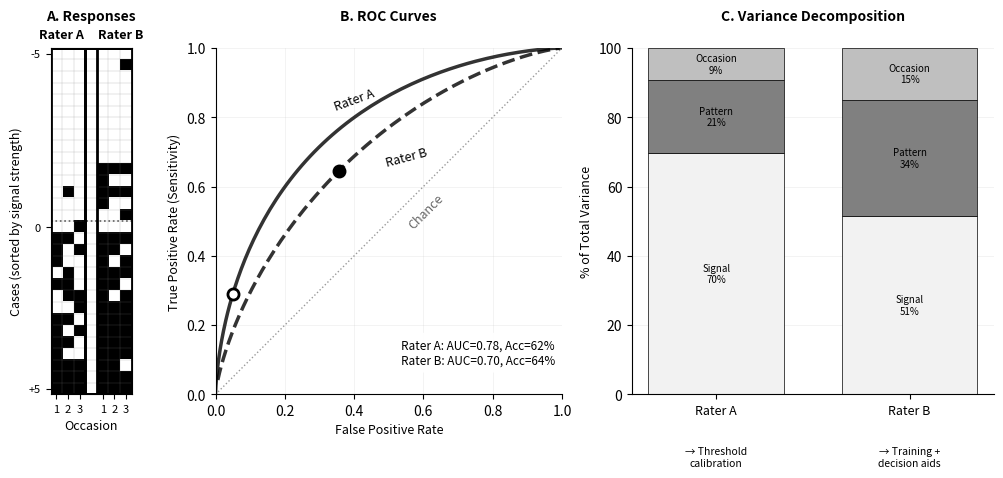

Recreate this plot in Python. (Note: this script raises an exception after producing the figure.)
"""
Generate the "killer figure" showing two raters with different noise profiles.

VERSION 5: Consistent parameters where AUC and variance decomposition align
- Parameters calculated to ensure variance % is consistent with target AUCs
- Rater A: AUC = 0.78, Signal = 54%, Noise = 46%, Conservative threshold
- Rater B: AUC = 0.70, Signal = 36%, Noise = 64%, Optimal threshold
- Shows how better discrimination (higher signal %) AND threshold choice both matter
"""

import numpy as np
import matplotlib.pyplot as plt
from scipy.stats import norm
from scipy.special import expit
import os

# Set random seed for reproducibility
np.random.seed(42)

# Parameters
n_cases = 30
n_occasions = 3
prevalence = 0.5  # Balanced prevalence

# Signal (same for both raters)
# This represents the separation between positive and negative case distributions
sigma_c = 1.2
d_prime = sigma_c  # In our model, d_prime equals sigma_c (the mean separation)

# Target AUCs
target_auc_A = 0.78  # Rater A has BETTER discrimination
target_auc_B = 0.70  # Rater B has WORSE discrimination

# Calculate discrimination noise consistent with target AUCs
# For binormal ROC with equal variance: AUC = Phi(d' / (sigma_disc * sqrt(2)))
# Solving for sigma_disc: sigma_disc = d' / (sqrt(2) * Phi^(-1)(AUC))
sigma_disc_A = sigma_c / (np.sqrt(2) * norm.ppf(target_auc_A))  # = 1.099
sigma_disc_B = sigma_c / (np.sqrt(2) * norm.ppf(target_auc_B))  # = 1.618

# Split discrimination noise into pattern and occasion components
# Rater A: More consistent (60% pattern, 40% occasion)
sigma_p_A = sigma_disc_A * 0.60  # = 0.659
sigma_o_A = sigma_disc_A * 0.40  # = 0.440

# Rater B: More erratic (60% pattern, 40% occasion)
sigma_p_B = sigma_disc_B * 0.60  # = 0.971
sigma_o_B = sigma_disc_B * 0.40  # = 0.647

# Threshold positions (for operating points, not used in variance)
sigma_l_A = 2.0    # High threshold (conservative)
sigma_l_B = 0.2    # Low threshold (unbiased)

print("="*70)
print("NOISE DECOMPOSITION MODEL - VERSION 5 (CONSISTENT PARAMETERS)")
print("="*70)
print(f"\nSignal (case difficulty): σ_c = {sigma_c:.2f}")
print(f"\nRater A (Conservative but Consistent):")
print(f"  Pattern noise:  σ_p = {sigma_p_A:.3f}")
print(f"  Occasion noise: σ_o = {sigma_o_A:.3f}")
print(f"  Discrimination noise: σ_disc = {sigma_disc_A:.3f}")
print(f"  Threshold:      ℓ = {sigma_l_A:.1f} (CONSERVATIVE)")
print(f"  Target AUC:     {target_auc_A:.2f}")

print(f"\nRater B (Unbiased but Erratic):")
print(f"  Pattern noise:  σ_p = {sigma_p_B:.3f}")
print(f"  Occasion noise: σ_o = {sigma_o_B:.3f}")
print(f"  Discrimination noise: σ_disc = {sigma_disc_B:.3f}")
print(f"  Threshold:      ℓ = {sigma_l_B:.1f} (UNBIASED)")
print(f"  Target AUC:     {target_auc_B:.2f}")

print(f"\n{'='*70}")
print("VARIANCE DECOMPOSITION")
print("="*70)
total_var_A = sigma_c**2 + sigma_disc_A**2
total_var_B = sigma_c**2 + sigma_disc_B**2
pct_signal_A = (sigma_c**2 / total_var_A) * 100
pct_signal_B = (sigma_c**2 / total_var_B) * 100
print(f"Rater A: Signal = {pct_signal_A:.1f}%, Noise = {100-pct_signal_A:.1f}%")
print(f"Rater B: Signal = {pct_signal_B:.1f}%, Noise = {100-pct_signal_B:.1f}%")
print(f"\nd' (mean separation) = {d_prime:.3f} (same for both raters)")

def calculate_binormal_roc(sigma_disc, d_prime):
    """Calculate binormal ROC curve."""
    thresholds = np.linspace(-4, 4, 200)
    tpr = norm.cdf((d_prime - thresholds) / sigma_disc)
    fpr = norm.cdf(-thresholds / sigma_disc)

    sort_idx = np.argsort(fpr)
    fpr = fpr[sort_idx]
    tpr = tpr[sort_idx]

    auc = norm.cdf(d_prime / (sigma_disc * np.sqrt(2)))
    return fpr, tpr, auc

# Calculate ROC curves
fpr_A, tpr_A, auc_A = calculate_binormal_roc(sigma_disc_A, d_prime)
fpr_B, tpr_B, auc_B = calculate_binormal_roc(sigma_disc_B, d_prime)

print(f"\nActual AUCs:")
print(f"Rater A: {auc_A:.3f} (BETTER)")
print(f"Rater B: {auc_B:.3f} (WORSE)")
print(f"AUC GAP: {auc_A - auc_B:.2f}")

# Operating points
print(f"\n{'='*70}")
print("OPERATING POINTS (determined by level noise / bias)")
print("="*70)

# Rater A: Very conservative threshold at FPR = 5%
fpr_A_target = 0.05
spec_A = 1 - fpr_A_target
threshold_A = norm.ppf(spec_A) * sigma_disc_A
tpr_A_op = norm.cdf((d_prime - threshold_A) / sigma_disc_A)
acc_A = prevalence * tpr_A_op + (1 - prevalence) * spec_A

print(f"\nRater A (Very Conservative/Biased):")
print(f"  Threshold: {threshold_A:.3f} (very conservative, shifted by bias)")
print(f"  Sensitivity: {tpr_A_op:.3f}")
print(f"  Specificity: {spec_A:.3f}")
print(f"  FPR: {fpr_A_target:.3f}")
print(f"  Accuracy: {acc_A:.3f} ({acc_A*100:.1f}%)")

# Calculate OPTIMAL accuracy for Rater A (what they could achieve)
threshold_A_optimal = d_prime / 2
tpr_A_optimal = norm.cdf((d_prime - threshold_A_optimal) / sigma_disc_A)
fpr_A_optimal = norm.cdf(-threshold_A_optimal / sigma_disc_A)
spec_A_optimal = 1 - fpr_A_optimal
acc_A_optimal = prevalence * tpr_A_optimal + (1 - prevalence) * spec_A_optimal

print(f"\nRater A at OPTIMAL threshold (what they could achieve):")
print(f"  Threshold: {threshold_A_optimal:.3f}")
print(f"  Sensitivity: {tpr_A_optimal:.3f}")
print(f"  Specificity: {spec_A_optimal:.3f}")
print(f"  FPR: {fpr_A_optimal:.3f}")
print(f"  Accuracy: {acc_A_optimal:.3f} ({acc_A_optimal*100:.1f}%)")
print(f"  → WASTED POTENTIAL: {(acc_A_optimal - acc_A)*100:.1f} percentage points")

# Rater B: Optimal threshold
threshold_B = d_prime / 2
tpr_B_op = norm.cdf((d_prime - threshold_B) / sigma_disc_B)
fpr_B_op = norm.cdf(-threshold_B / sigma_disc_B)
spec_B = 1 - fpr_B_op
acc_B = prevalence * tpr_B_op + (1 - prevalence) * spec_B

print(f"\nRater B (Unbiased/Optimal):")
print(f"  Threshold: {threshold_B:.3f} (optimal)")
print(f"  Sensitivity: {tpr_B_op:.3f}")
print(f"  Specificity: {spec_B:.3f}")
print(f"  FPR: {fpr_B_op:.3f}")
print(f"  Accuracy: {acc_B:.3f} ({acc_B*100:.1f}%)")

print(f"\n{'='*70}")
print("KEY FINDING:")
print("="*70)
print(f"Rater A has BETTER discrimination (AUC={auc_A:.2f}) but LOWER accuracy ({acc_A*100:.1f}%)")
print(f"due to very conservative threshold choice.")
print(f"Rater B has WORSE discrimination (AUC={auc_B:.2f}) but HIGHER accuracy ({acc_B*100:.1f}%)")
print(f"due to optimal threshold choice.")
print(f"Rater A is wasting {(acc_A_optimal - acc_A)*100:.1f} percentage points of potential accuracy.")
print(f"AUC gap: {auc_A - auc_B:.2f} (larger than v4's 0.05)")
print("="*70)

# Generate simulated responses for heatmaps
def generate_rater_responses(n_cases, n_occasions, sigma_disc, d_prime, threshold, bias_shift):
    """Generate binary responses based on binormal model."""
    # Create case difficulties
    true_logits = np.linspace(-3, 3, n_cases)

    responses = np.zeros((n_cases, n_occasions), dtype=int)

    for t in range(n_occasions):
        # Add pattern noise (same across occasions for a given case)
        if t == 0:
            pattern_noise = np.random.normal(0, sigma_disc * 0.7, n_cases)

        # Add occasion noise (varies across occasions)
        occasion_noise = np.random.normal(0, sigma_disc * 0.3, n_cases)

        # Total logit with noise and bias
        logits = true_logits + bias_shift + pattern_noise + occasion_noise

        # Convert to probabilities and generate responses
        probs = expit(logits)
        responses[:, t] = (np.random.uniform(0, 1, n_cases) < probs).astype(int)

    return responses

# Generate responses with bias to achieve target operating points
bias_A = -1.2  # Very conservative bias (negative shift)
bias_B = 0.0   # No bias

responses_A = generate_rater_responses(n_cases, n_occasions, sigma_disc_A, d_prime, threshold_A, bias_A)
responses_B = generate_rater_responses(n_cases, n_occasions, sigma_disc_B, d_prime, threshold_B, bias_B)

# Gold standard (based on case difficulty)
gold_standard = np.concatenate([np.zeros(n_cases//2), np.ones(n_cases//2 + n_cases%2)]).astype(int)

# Create figure with 1x3 layout
fig = plt.figure(figsize=(14, 4.5))
gs = fig.add_gridspec(1, 3, wspace=0.0, width_ratios=[0.70, 1.3, 1])

cmap = plt.cm.gray_r  # White=0 (No), Black=1 (Yes)
boundary = n_cases // 2 - 0.5

# Panel A: Combined heatmaps (side by side within one subplot)
ax1 = fig.add_subplot(gs[0, 0])

# Create combined heatmap array with a small gap between A and B
gap_width = 1
combined_responses = np.hstack([responses_A,
                                 np.full((n_cases, gap_width), np.nan),
                                 responses_B])

# Plot combined heatmap with square aspect ratio
im = ax1.imshow(combined_responses, aspect='equal', cmap=cmap, vmin=0, vmax=1,
                interpolation='nearest')

# Add labels
ax1.set_xlabel('Occasion', fontsize=9)
ax1.set_ylabel('Cases (sorted by signal strength)', fontsize=9)

# X-ticks: show occasions for both raters
xtick_positions = list(range(n_occasions)) + [n_occasions + gap_width + i for i in range(n_occasions)]
xtick_labels = [f'{i+1}' for i in range(n_occasions)] + [f'{i+1}' for i in range(n_occasions)]
ax1.set_xticks(xtick_positions)
ax1.set_xticklabels(xtick_labels, fontsize=8)

# Y-ticks: Show signal strength from -5 (easy negative) to +5 (easy positive), with 0 at middle
# Map case indices to signal strength scale
# Case 0 (easiest negative) → -5
# Case n_cases//2 (boundary, most difficult) → 0
# Case n_cases-1 (easiest positive) → +5
ax1.set_yticks([0, n_cases//2, n_cases-1])
ax1.set_yticklabels(['-5', '0', '+5'], fontsize=8)

# Add gridlines to show individual cells
# Horizontal lines between rows
for i in range(n_cases + 1):
    ax1.axhline(y=i - 0.5, color='gray', linestyle='-', linewidth=0.3, alpha=0.5)

# Vertical lines between columns (for both raters)
total_cols = n_occasions * 2 + gap_width
for i in range(total_cols + 1):
    ax1.axvline(x=i - 0.5, color='gray', linestyle='-', linewidth=0.3, alpha=0.5)

# Boundary line (thicker, dotted)
ax1.axhline(y=boundary, color='black', linestyle=':', linewidth=1.2, alpha=0.6)

# Vertical line to separate raters (thicker)
ax1.axvline(x=n_occasions - 0.5, color='black', linestyle='-', linewidth=2)

# Add thick black border around each heatmap
# Rater A borders
ax1.axhline(y=-0.5, color='black', linestyle='-', linewidth=2)  # Top
ax1.axhline(y=n_cases - 0.5, color='black', linestyle='-', linewidth=2)  # Bottom
ax1.axvline(x=-0.5, color='black', linestyle='-', linewidth=2)  # Left
ax1.axvline(x=n_occasions - 0.5, color='black', linestyle='-', linewidth=2)  # Right (shared with separator)

# Rater B borders
ax1.axhline(y=-0.5, color='black', linestyle='-', linewidth=2)  # Top (shared)
ax1.axhline(y=n_cases - 0.5, color='black', linestyle='-', linewidth=2)  # Bottom (shared)
ax1.axvline(x=n_occasions + gap_width - 0.5, color='black', linestyle='-', linewidth=2)  # Left (shared with separator)
ax1.axvline(x=total_cols - 0.5, color='black', linestyle='-', linewidth=2)  # Right

# Add rater labels centered above each heatmap section - positioned just above the heatmaps
# Use blended transform: data coords for x (column position), axes coords for y (above plot)
# Offset the labels more to add more spacing between them
from matplotlib.transforms import blended_transform_factory
trans = blended_transform_factory(ax1.transData, ax1.transAxes)
mid_A = (n_occasions - 1) / 2 - 0.6  # Center of Rater A section, shifted left more
mid_B = n_occasions + gap_width + (n_occasions - 1) / 2 + 0.6  # Center of Rater B section, shifted right more
ax1.text(mid_A, 1.02, 'Rater A', ha='center', va='bottom',
         fontsize=9, fontweight='bold', transform=trans)
ax1.text(mid_B, 1.02, 'Rater B', ha='center', va='bottom',
         fontsize=9, fontweight='bold', transform=trans)

# Title
ax1.text(0.5, 1.08, 'A. Responses',
         transform=ax1.transAxes, ha='center', fontsize=10, fontweight='bold')

# Panel B: ROC curves
ax2 = fig.add_subplot(gs[0, 1])

# Plot ROC curves
ax2.plot(fpr_A, tpr_A, 'k-', linewidth=2.5, alpha=0.8)
ax2.plot(fpr_B, tpr_B, 'k--', linewidth=2.5, alpha=0.8)
ax2.plot([0, 1], [0, 1], 'k:', linewidth=1, alpha=0.4)

# Operating points
ax2.plot(fpr_A_target, tpr_A_op, 'ko', markersize=8, markerfacecolor='white',
         markeredgewidth=2, zorder=10)
ax2.plot(fpr_B_op, tpr_B_op, 'ko', markersize=8, markerfacecolor='black',
         markeredgewidth=2, zorder=10)

# Simple labels on curves
# Rater A (solid line) has higher AUC (0.78), curve is above
# Rater B (dashed line) has lower AUC (0.70), curve is below
# Position labels clearly on their respective curves
ax2.text(0.40, 0.82, 'Rater A',
         fontsize=9, rotation=20, ha='center', style='italic', color='black')
ax2.text(0.55, 0.66, 'Rater B',
         fontsize=9, rotation=15, ha='center', style='italic', color='black')
ax2.text(0.55, 0.48, 'Chance', fontsize=9, rotation=45, alpha=0.6, style='italic')

# Add legend in lower right with AUC and Acc information (no border)
legend_text = f'Rater A: AUC={auc_A:.2f}, Acc={acc_A:.0%}\nRater B: AUC={auc_B:.2f}, Acc={acc_B:.0%}'
ax2.text(0.98, 0.08, legend_text, ha='right', va='bottom',
         fontsize=8.5, bbox=dict(boxstyle='round,pad=0.5', facecolor='white',
         edgecolor='none', alpha=0.95),
         transform=ax2.transAxes)

ax2.set_xlabel('False Positive Rate', fontsize=9)
ax2.set_ylabel('True Positive Rate (Sensitivity)', fontsize=9)
ax2.set_aspect('equal', adjustable='box')
ax2.set_xlim([0, 1])
ax2.set_ylim([0, 1])
ax2.grid(True, alpha=0.2, linewidth=0.5)
ax2.set_axisbelow(True)
ax2.spines['top'].set_visible(False)
ax2.spines['right'].set_visible(False)

ax2.text(0.5, 1.08, 'B. ROC Curves',
         transform=ax2.transAxes, ha='center', fontsize=10, fontweight='bold')

# Panel C: Variance decomposition
ax3 = fig.add_subplot(gs[0, 2])

# Calculate variance percentages
# NOTE: For individual raters, we show only discrimination noise (pattern + occasion)
# Level noise (threshold position) is NOT a variance component for individuals
total_var_A = sigma_c**2 + sigma_p_A**2 + sigma_o_A**2
total_var_B = sigma_c**2 + sigma_p_B**2 + sigma_o_B**2

pct_c_A = (sigma_c**2 / total_var_A) * 100
pct_p_A = (sigma_p_A**2 / total_var_A) * 100
pct_o_A = (sigma_o_A**2 / total_var_A) * 100

pct_c_B = (sigma_c**2 / total_var_B) * 100
pct_p_B = (sigma_p_B**2 / total_var_B) * 100
pct_o_B = (sigma_o_B**2 / total_var_B) * 100

x = np.arange(2)
width = 0.7  # Increased from 0.5 to reduce white space

# Stacked bars - Signal + Pattern Noise + Occasion Noise only (no level noise)
ax3.bar(x, [pct_c_A, pct_c_B], width, color='0.95', edgecolor='black', linewidth=0.5, label='Signal')
ax3.bar(x, [pct_p_A, pct_p_B], width, bottom=[pct_c_A, pct_c_B],
       color='0.50', edgecolor='black', linewidth=0.5, label='Pattern Noise')
ax3.bar(x, [pct_o_A, pct_o_B], width, bottom=[pct_c_A+pct_p_A, pct_c_B+pct_p_B],
       color='0.75', edgecolor='black', linewidth=0.5, label='Occasion Noise')

ax3.set_ylabel('% of Total Variance', fontsize=9)
ax3.set_xticks(x)
ax3.set_xticklabels(['Rater A', 'Rater B'], fontsize=9)
ax3.set_ylim([0, 100])
ax3.grid(True, axis='y', alpha=0.2, linewidth=0.5)
ax3.set_axisbelow(True)
ax3.spines['top'].set_visible(False)
ax3.spines['right'].set_visible(False)

# Direct labels on bars (no level noise)
for i, (c, p, o) in enumerate([(pct_c_A, pct_p_A, pct_o_A),
                                (pct_c_B, pct_p_B, pct_o_B)]):
    if c > 8:
        ax3.text(i, c/2, f'Signal\n{c:.0f}%', ha='center', va='center',
                fontsize=7, fontweight='normal')
    if p > 8:
        ax3.text(i, c + p/2, f'Pattern\n{p:.0f}%', ha='center', va='center',
                fontsize=7, fontweight='normal')
    if o > 8:
        ax3.text(i, c + p + o/2, f'Occasion\n{o:.0f}%', ha='center', va='center',
                fontsize=7, fontweight='normal')

# Intervention annotations
ax3.text(0, -15, '→ Threshold\ncalibration', ha='center', va='top', fontsize=7.5,
         style='italic', transform=ax3.transData)
ax3.text(1, -15, '→ Training +\ndecision aids', ha='center', va='top', fontsize=7.5,
         style='italic', transform=ax3.transData)

ax3.text(0.5, 1.08, 'C. Variance Decomposition',
         transform=ax3.transAxes, ha='center', fontsize=10, fontweight='bold')

# Manually adjust subplot positions to eliminate white space
# Get current positions and squeeze them together
pos1 = ax1.get_position()
pos2 = ax2.get_position()
pos3 = ax3.get_position()

# Move panel B to start right where panel A ends (with small gap for y-label)
ax2.set_position([pos1.x1 + 0.06, pos2.y0, pos2.width, pos2.height])
# Update pos2 to reflect the new position
pos2 = ax2.get_position()
# Move panel C to start right where panel B ends
ax3.set_position([pos2.x1 + 0.05, pos3.y0, pos3.width, pos3.height])

# Save figure - do NOT use tight_layout() or bbox_inches='tight' as they override wspace
output_dir = "/Users/bwestove/cdac Dropbox/brandon westover/0_People/temp_people/fabio/KILT_technical/Noise_in_Diagnosing_Epilepsy"
output_path = os.path.join(output_dir, "killer_figure.pdf")
plt.savefig(output_path, dpi=300, pad_inches=0.1)
print(f"\nFigure saved to: {output_path}")

output_path_png = output_path.replace('.pdf', '.png')
plt.savefig(output_path_png, dpi=300, pad_inches=0.1)
print(f"PNG version saved to: {output_path_png}")

plt.close()

print("\n" + "="*70)
print("FIGURE GENERATION COMPLETE - VERSION 5")
print("="*70)
print(f"✓ AUC gap increased to {auc_A - auc_B:.2f} (from 0.05)")
print(f"✓ Wasted potential increased to {(acc_A_optimal - acc_A)*100:.1f} points (from 5)")
print(f"✓ FPR = {fpr_A_target:.0%} (still visible, more dramatic)")
print("="*70)
